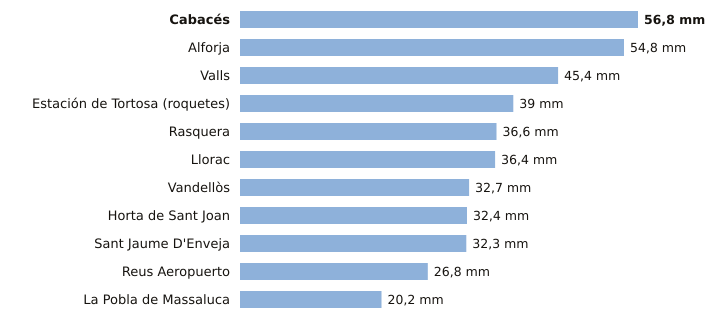

The data file committed next to this chart (first rows):
estacion, provincia, indicativo, mm_6_dias_anteriores, mm_hoy, mm_7_dias, horas_de_hoy
Cabacés, Tarragona, 9961X, 56.8, 0.0, 56.8, 1
Alforja, Tarragona, 0009X, 54.8, 0.0, 54.8, 1
Valls, Tarragona, 0034X, 45.4, 0.0, 45.4, 2
Estación de Tortosa (roquetes), Tarragona, 9981A, 39.0, 0.0, 39.0, 2
Rasquera, Tarragona, 9975X, 36.6, 0.0, 36.6, 2
Llorac, Tarragona, 9726E, 36.4, 0.0, 36.4, 2
Vandellòs, Tarragona, 0002I, 32.7, 0.0, 32.7, 2
Horta de Sant Joan, Tarragona, 9946X, 32.4, 0.0, 32.4, 1
Sant Jaume D'Enveja, Tarragona, 9987P, 32.3, 0.0, 32.3, 2
Reus Aeropuerto, Tarragona, 0016A, 26.8, 0.0, 26.8, 2
La Pobla de Massaluca, Tarragona, 9947X, 20.2, 0.0, 20.2, 1
